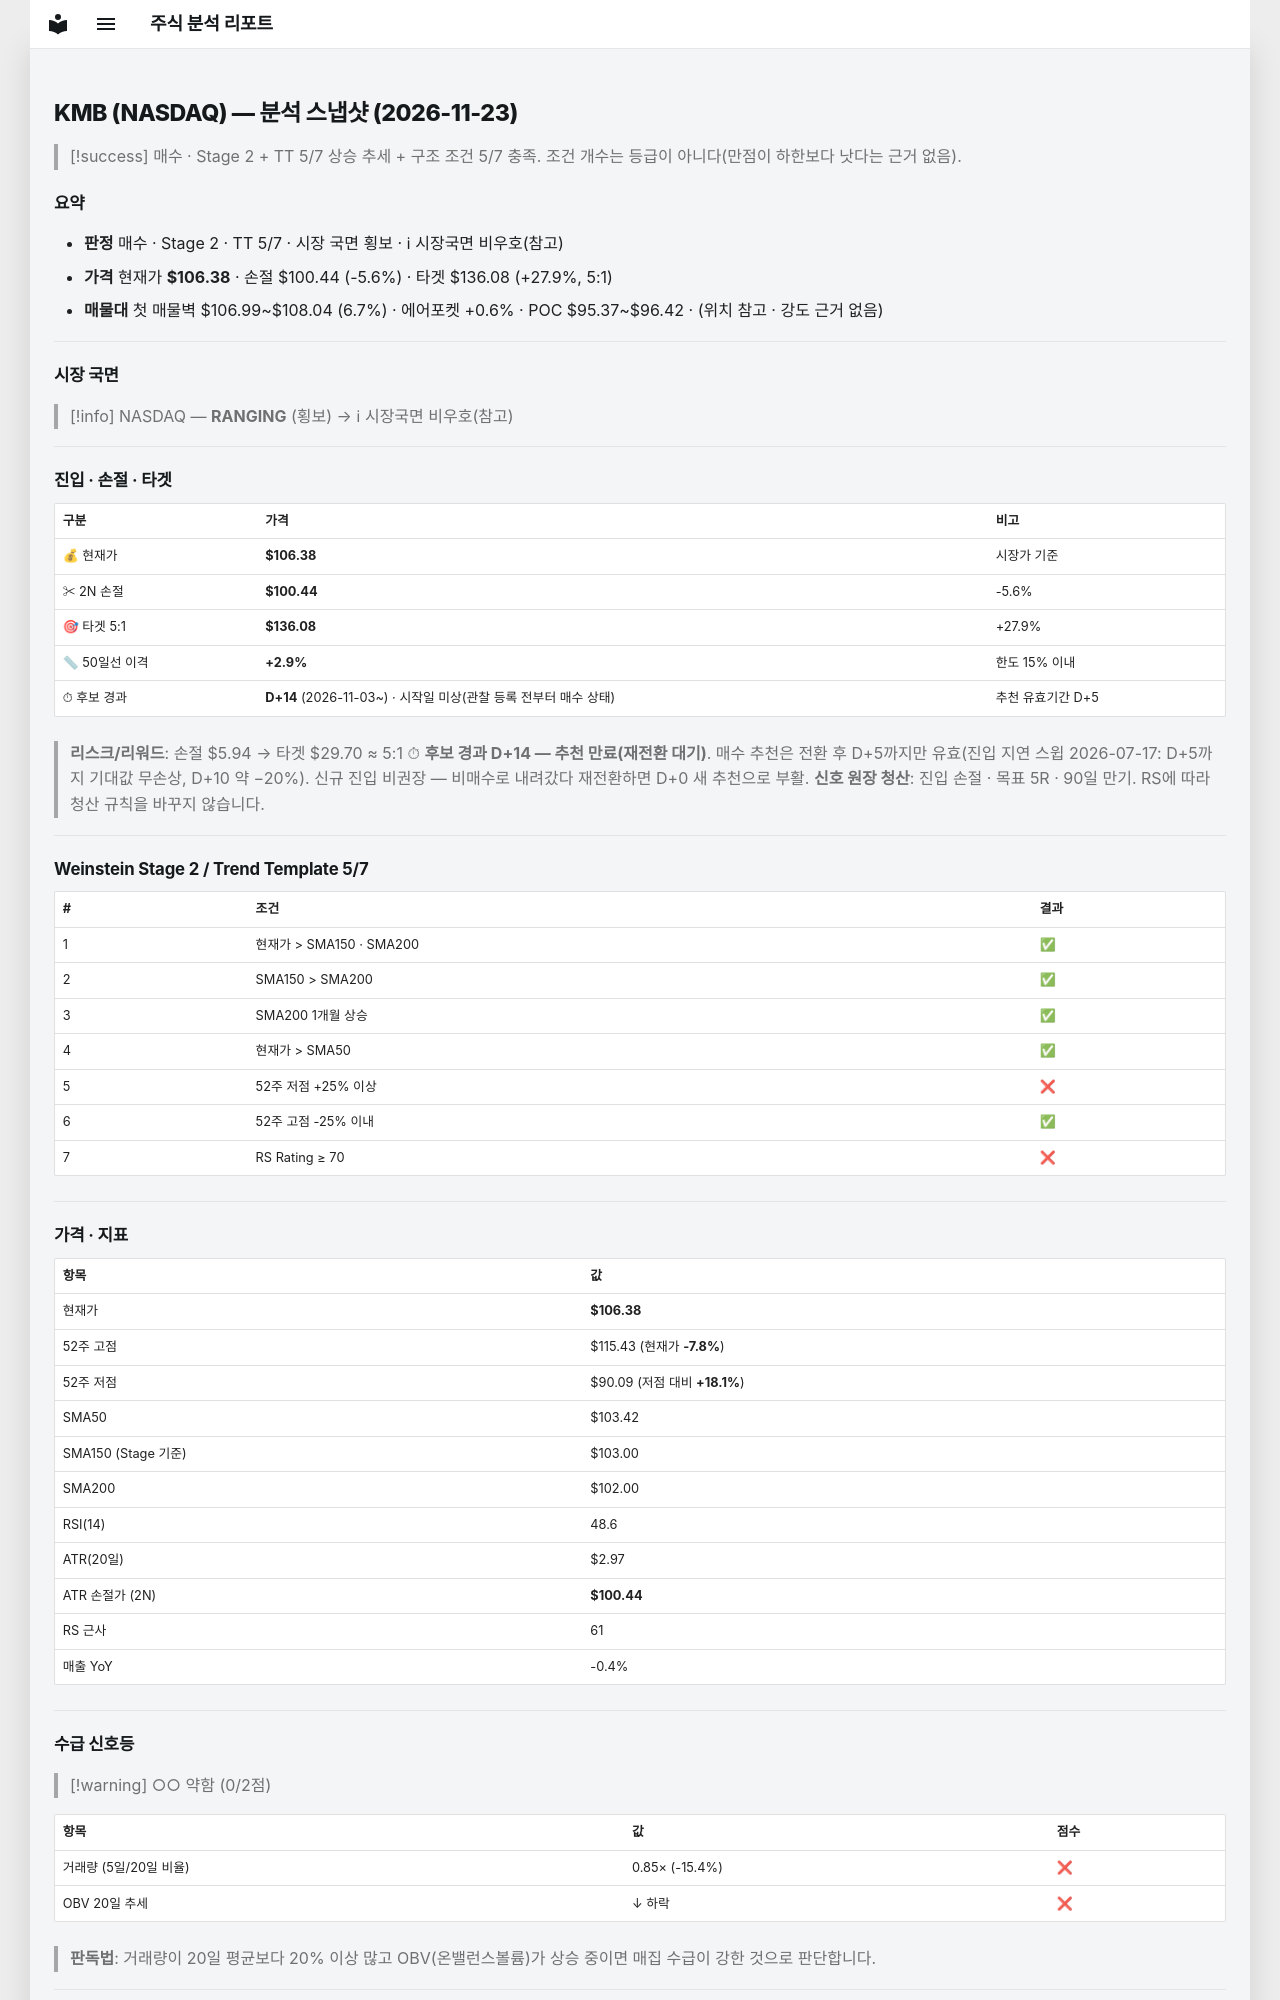

repository: soloandco/stock-reports · page: snapshots/KMB-2026-11-23/index.html · generator: mkdocs

---
type: analysis-snapshot
title: KMB 분석 스냅샷
ticker: KMB
market: NASDAQ
created: 2026-11-23
updated: 2026-11-23
bar-date: 2026-11-20
verdict: 매수관찰
real-rr: 1.52
sma50-gap-pct: 2.9
candidate-days: 14
candidate-since: 2026-11-03
candidate-start-unknown: true
weekly-position: 저항대아래
weekly-overhead-price: 115.43
weekly-overhead-pct: 8.5
stage: 2
trend-template-score: 5
tt-max: 7
ma-set: sma-50-150-200
price: 106.37999725341797
stop-price: 100.43917706244959
market-regime: RANGING
supply-demand-score: 0/2
supply-demand-label: 약함
status: tracking
tags:
  - stock-agent
  - watchlist
  - KMB
  - analysis
related:
  - "[[analysis-template]]"
---

# KMB (NASDAQ) — 분석 스냅샷 (2026-11-23)

> [!success] 매수 · Stage 2 + TT 5/7
> 상승 추세 + 구조 조건 5/7 충족. 조건 개수는 등급이 아니다(만점이 하한보다 낫다는 근거 없음).

## 요약

- **판정** 매수 · Stage 2 · TT 5/7 · 시장 국면 횡보 · ℹ 시장국면 비우호(참고)
- **가격** 현재가 **$106.38** · 손절 $100.44 (-5.6%) · 타겟 $136.08 (+27.9%, 5:1)
- **매물대** 첫 매물벽 $106.99~$108.04 (6.7%) · 에어포켓 +0.6% · POC $95.37~$96.42 · (위치 참고 · 강도 근거 없음)

---

## 시장 국면

> [!info] NASDAQ — **RANGING** (횡보) → ℹ 시장국면 비우호(참고)

---

## 진입 · 손절 · 타겟

| 구분 | 가격 | 비고 |
|------|------|------|
| 💰 현재가 | **$106.38** | 시장가 기준 |
| ✂ 2N 손절 | **$100.44** | -5.6% |
| 🎯 타겟 5:1 | **$136.08** | +27.9% |
| 📏 50일선 이격 | **+2.9%** | 한도 15% 이내 |
| ⏱ 후보 경과 | **D+14** (2026-11-03~) · 시작일 미상(관찰 등록 전부터 매수 상태) | 추천 유효기간 D+5 |

> **리스크/리워드**: 손절 $5.94 → 타겟 $29.70 ≈ 5:1
> ⏱ **후보 경과 D+14 — 추천 만료(재전환 대기)**. 매수 추천은 전환 후 D+5까지만 유효(진입 지연 스윕 2026-07-17: D+5까지 기대값 무손상, D+10 약 −20%). 신규 진입 비권장 — 비매수로 내려갔다 재전환하면 D+0 새 추천으로 부활.
> **신호 원장 청산**: 진입 손절 · 목표 5R · 90일 만기. RS에 따라 청산 규칙을 바꾸지 않습니다.

---

## Weinstein Stage 2 / Trend Template 5/7

| # | 조건 | 결과 |
|---|------|------|
| 1 | 현재가 > SMA150 · SMA200 | ✅ |
| 2 | SMA150 > SMA200 | ✅ |
| 3 | SMA200 1개월 상승 | ✅ |
| 4 | 현재가 > SMA50 | ✅ |
| 5 | 52주 저점 +25% 이상 | ❌ |
| 6 | 52주 고점 -25% 이내 | ✅ |
| 7 | RS Rating ≥ 70 | ❌ |

---

## 가격 · 지표

| 항목 | 값 |
|------|---|
| 현재가 | **$106.38** |
| 52주 고점 | $115.43 (현재가 **-7.8%**) |
| 52주 저점 | $90.09 (저점 대비 **+18.1%**) |
| SMA50 | $103.42 |
| SMA150 (Stage 기준) | $103.00 |
| SMA200 | $102.00 |
| RSI(14) | 48.6 |
| ATR(20일) | $2.97 |
| ATR 손절가 (2N) | **$100.44** |
| RS 근사 | 61 |
| 매출 YoY | -0.4% |

---
## 수급 신호등

> [!warning] ○○ 약함 (0/2점)

| 항목 | 값 | 점수 |
|------|------|------|
| 거래량 (5일/20일 비율) | 0.85× (-15.4%) | ❌ |
| OBV 20일 추세 | ↓ 하락 | ❌ |

> **판독법**: 거래량이 20일 평균보다 20% 이상 많고 OBV(온밸런스볼륨)가 상승 중이면 매집 수급이 강한 것으로 판단합니다.

---
